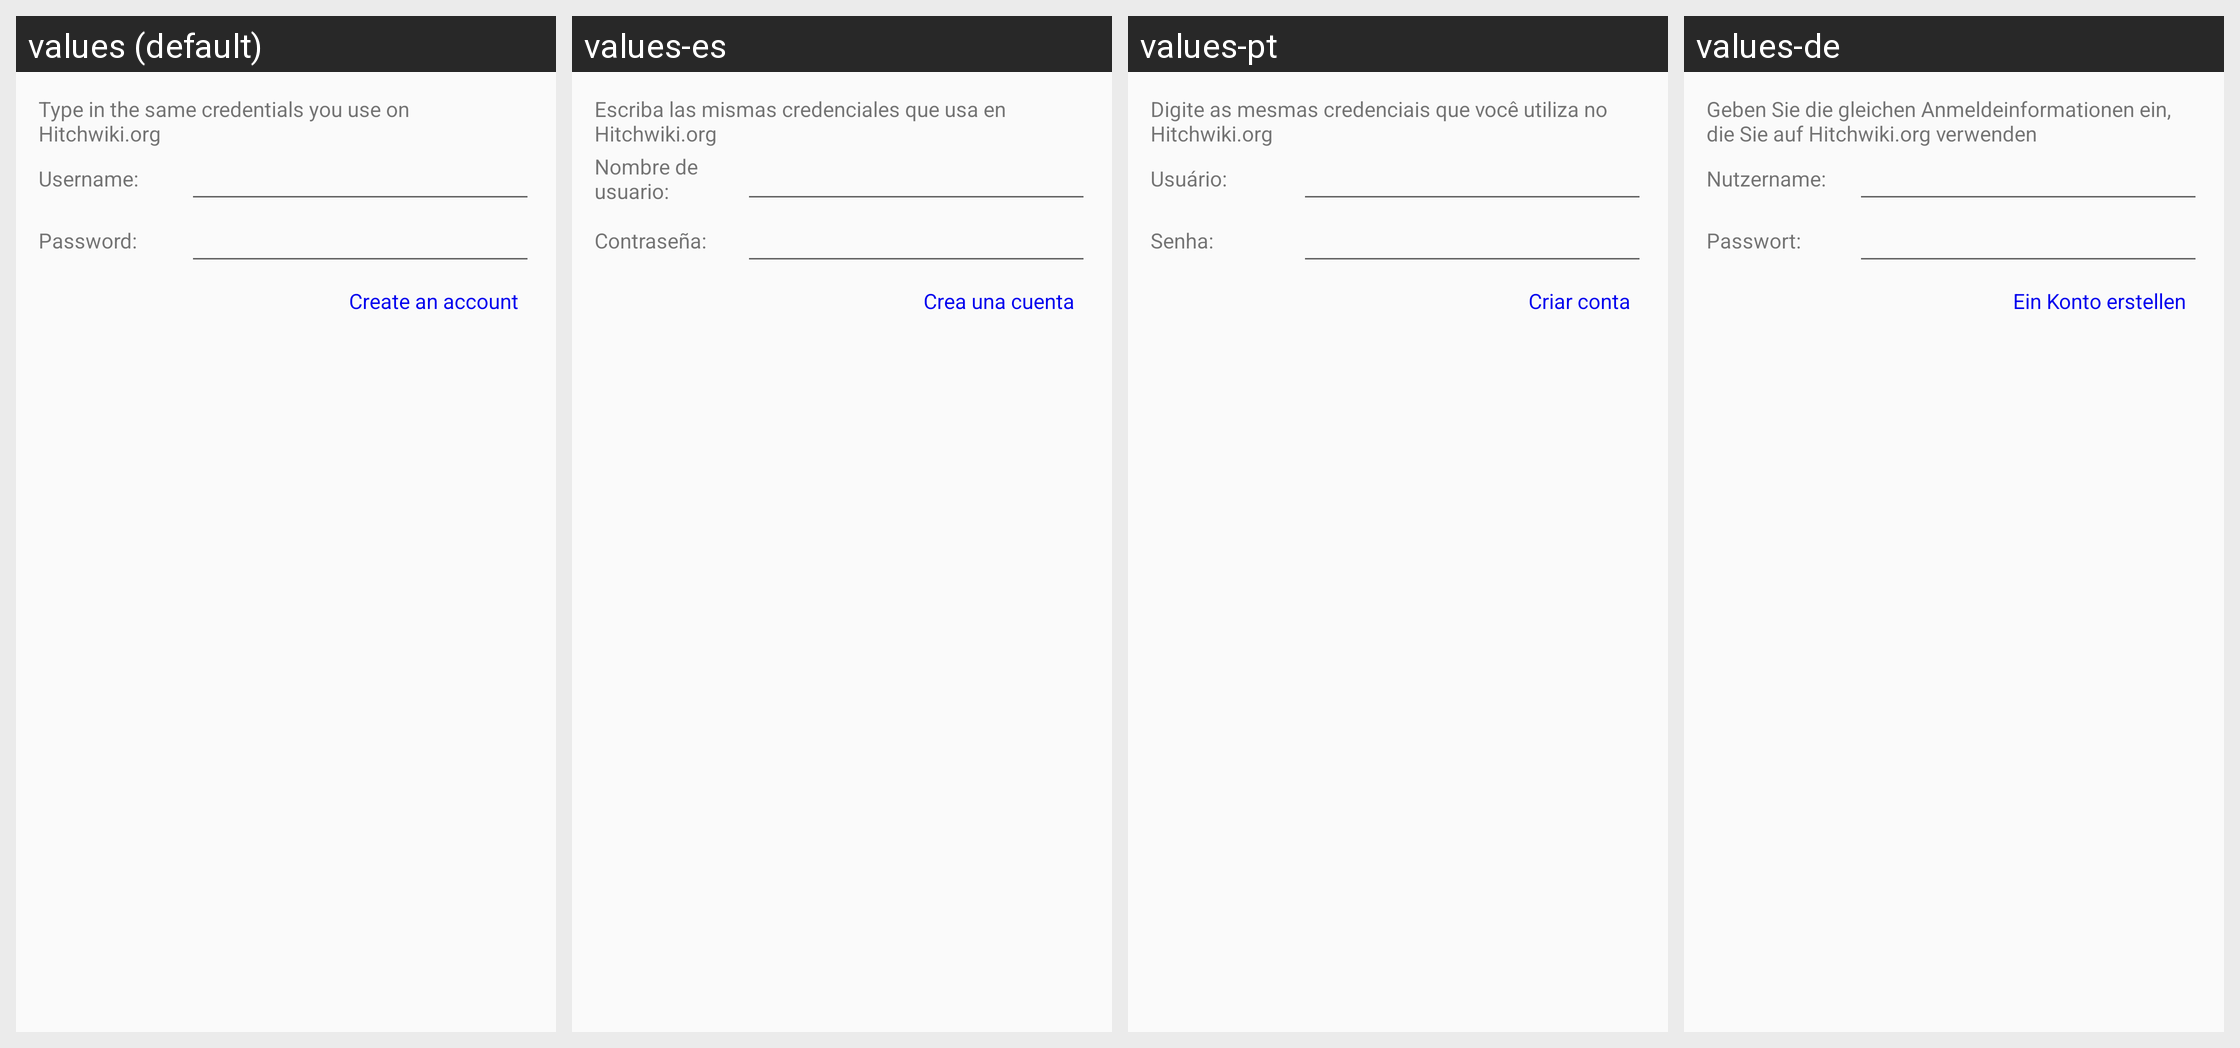

Translations of the strings shown on this Android screen, per locale in the grid:
Android screen res/layout/dialog_login_layout.xml rendered under 4 locales, left to right: values (default), values-es, values-pt, values-de. Device: Nexus 5 (rendered at 1080×1920; each locale shown at half size, 540×960, under a caption strip naming it); theme Theme.Base.NoActionBar.
Other locales in the repository, not shown: values-da.
Strings drawn on this screen, with the default value and each locale's value (text and hints the layout hard-codes, and strings that could not be matched under every locale, appear in the picture but are not listed):

login_type_credentials_text
  values: Type in the same credentials you use on Hitchwiki.org
  values-es: Escriba las mismas credenciales que usa en Hitchwiki.org
  values-pt: Digite as mesmas credenciais que você utiliza no Hitchwiki.org
  values-de: Geben Sie die gleichen Anmeldeinformationen ein, die Sie auf Hitchwiki.org verwenden

login_username_field_label
  values: Username:
  values-es: Nombre de usuario:
  values-pt: Usuário:
  values-de: Nutzername:

login_password_field_label
  values: Password:
  values-es: Contraseña:
  values-pt: Senha:
  values-de: Passwort:

login_create_an_account
  values: Create an account
  values-es: Crea una cuenta
  values-pt: Criar conta
  values-de: Ein Konto erstellen
